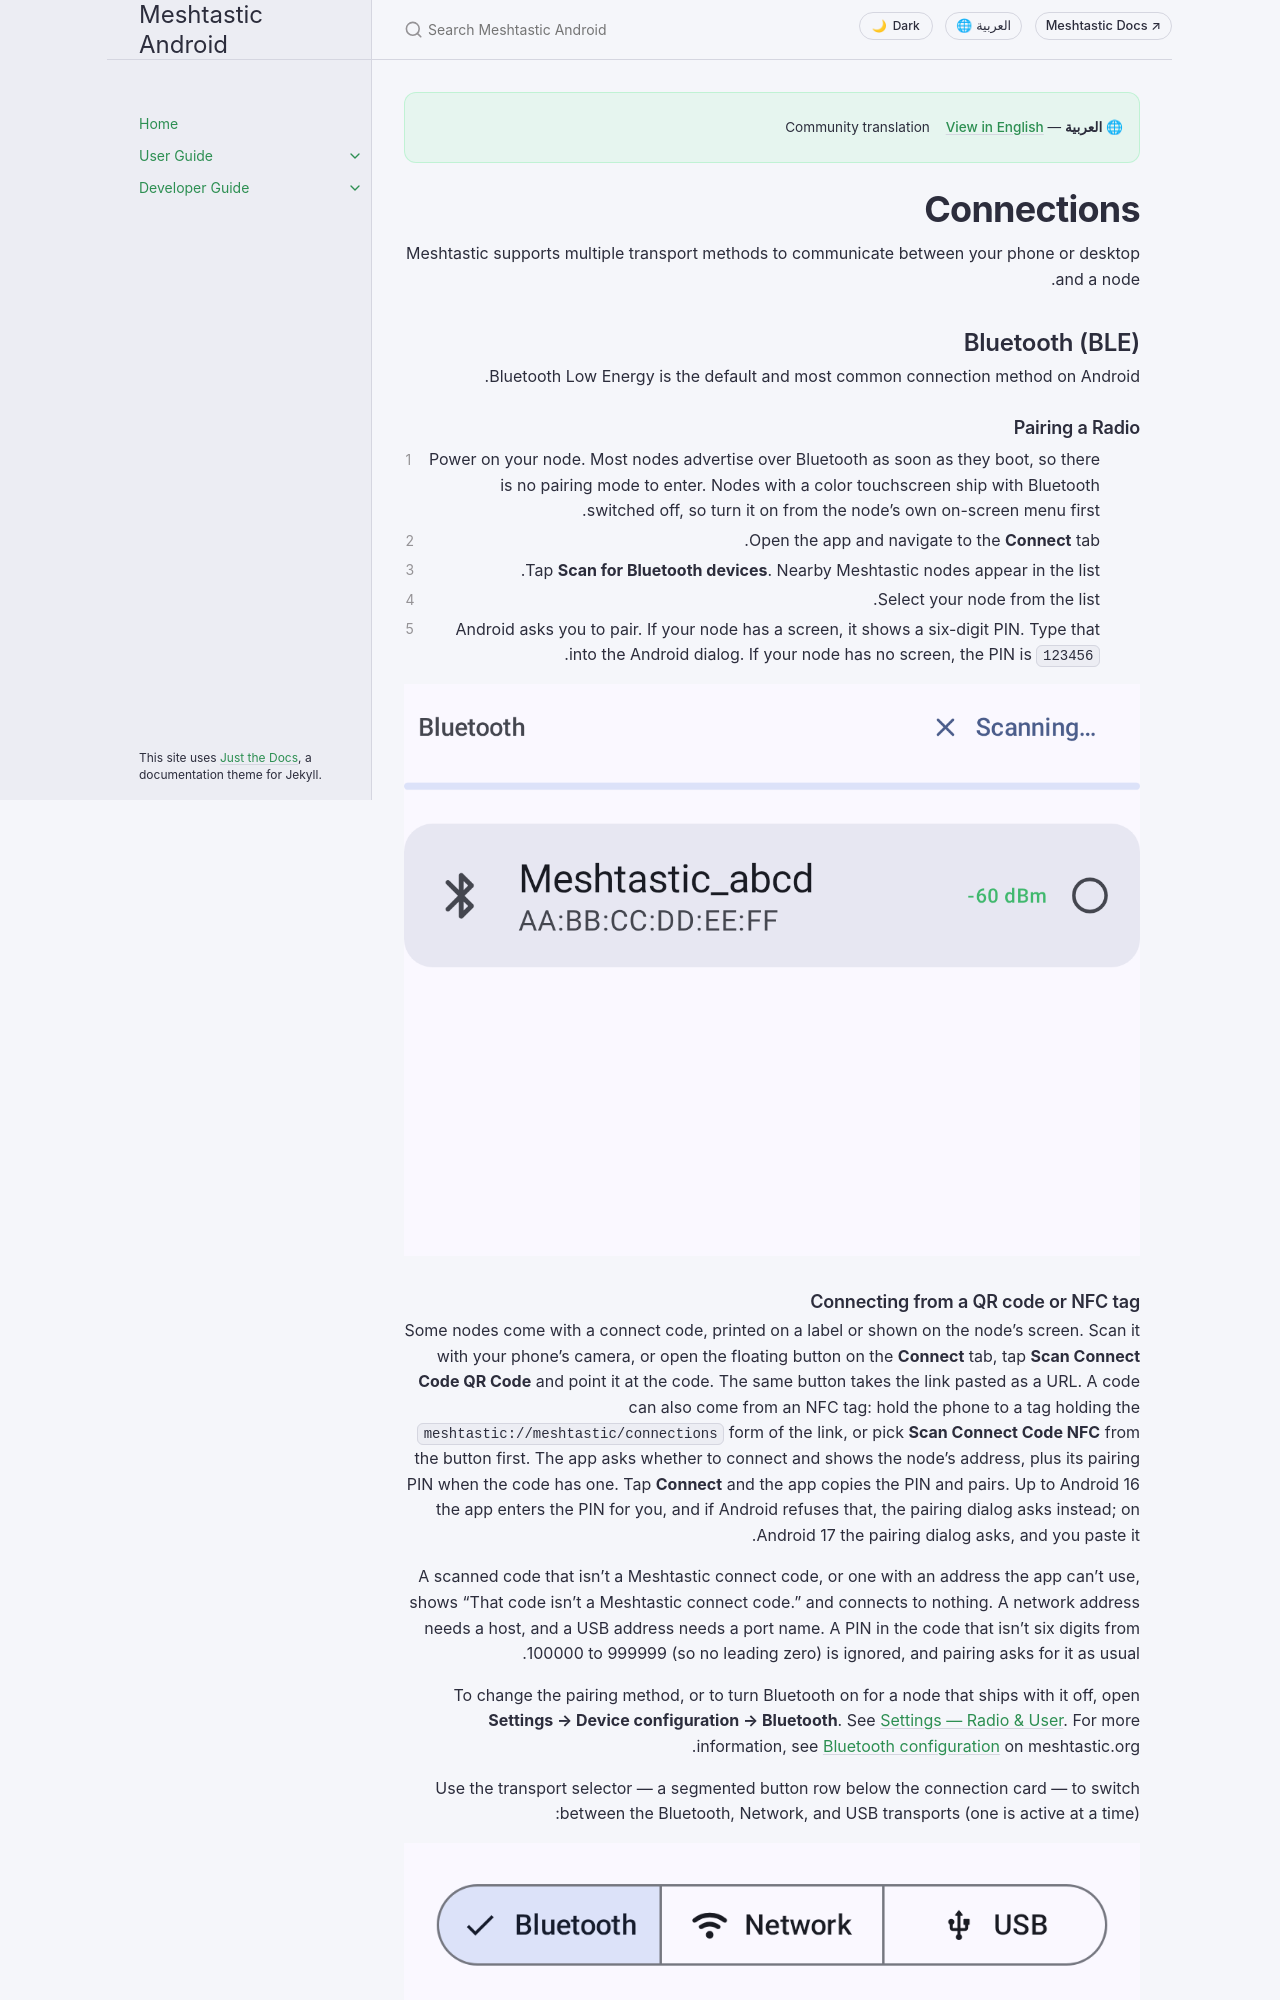

repository: meshtastic/Meshtastic-Android · page: ar/user/connections.html · generator: jekyll

---
title: Connections
nav_order: 2
last_updated: 2026-05-13
description: Connect your phone or desktop to a Meshtastic radio via Bluetooth, USB, or TCP/IP.
aliases:
  - bluetooth
  - usb
  - tcp
  - pairing
---

# Connections

Meshtastic supports multiple transport methods to communicate between your phone/desktop and a radio node.

## Bluetooth (BLE)

Bluetooth Low Energy is the default and most common connection method on Android.
